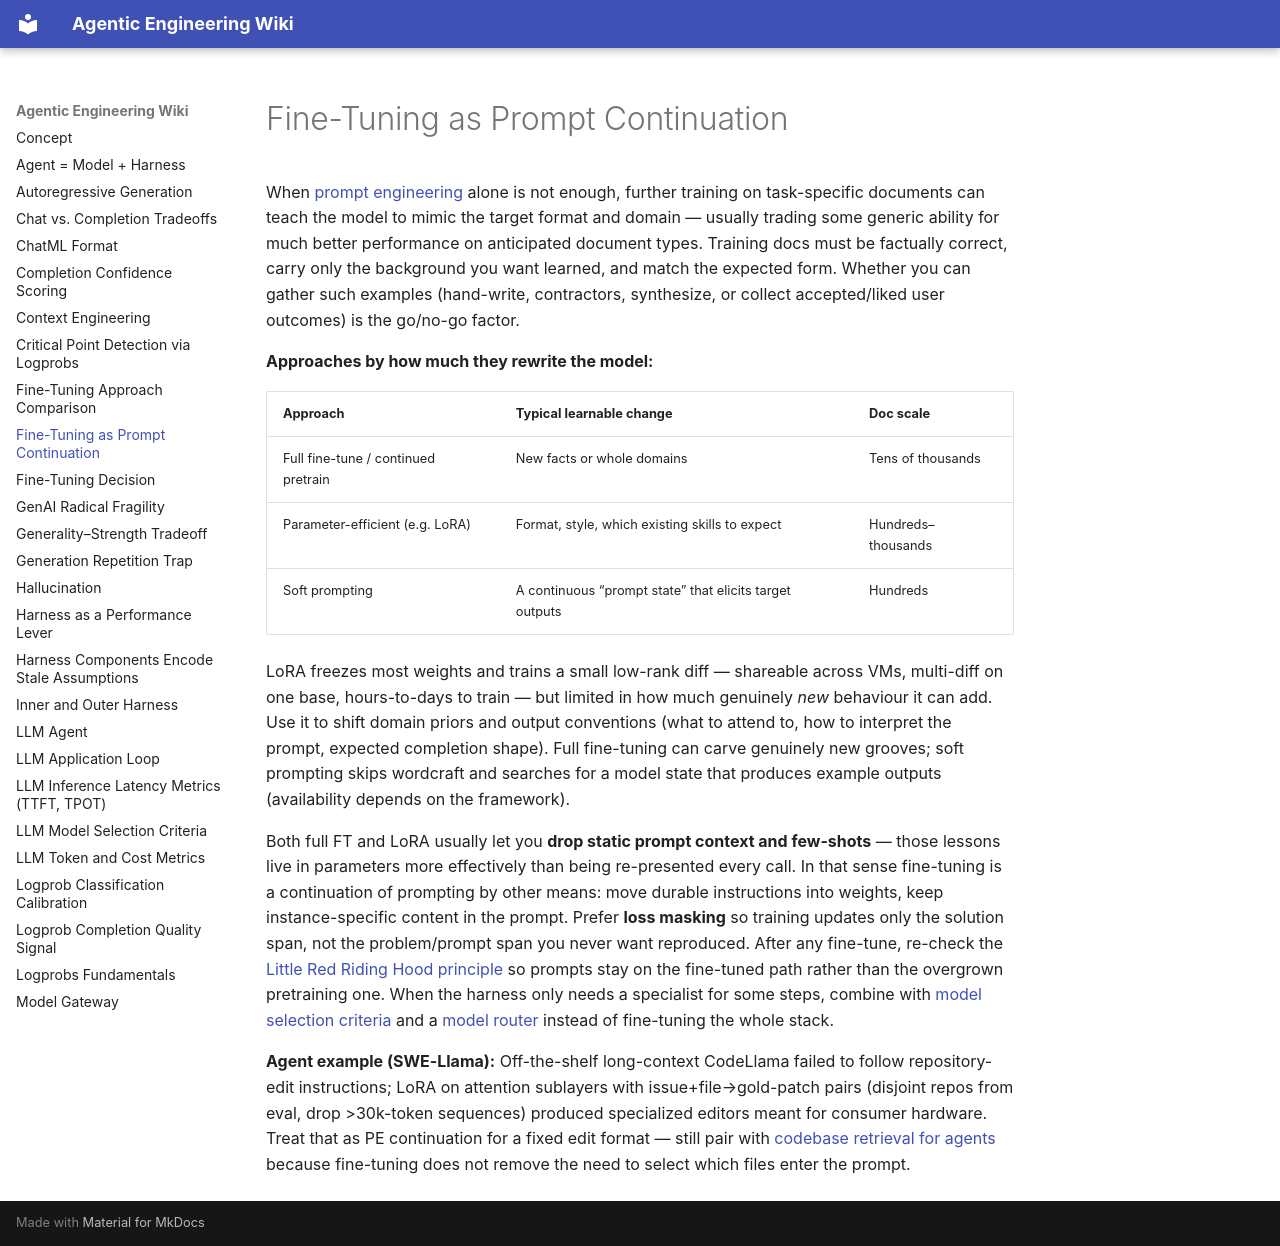

repository: xchewtoyx/agentic-engineering-wiki · page: fine-tuning-as-prompt-continuation/index.html · generator: mkdocs

---
type: concept
title: Fine-Tuning as Prompt Continuation
description: >
  Treat fine-tuning as baking static instructions and few-shots into weights so
  prompts shrink — LoRA for format and priors, full FT for new domains.
sources:
  - title: Prompt Engineering for LLMs
    resource: "Prompt Engineering for LLMs (Berryman), ch. 7"
---

When [prompt engineering](prompt-engineering.md) alone is not enough, further
training on task-specific documents can teach the model to mimic the target
format and domain — usually trading some generic ability for much better
performance on anticipated document types. Training docs must be factually
correct, carry only the background you want learned, and match the expected
form. Whether you can gather such examples (hand-write, contractors,
synthesize, or collect accepted/liked user outcomes) is the go/no-go factor.

**Approaches by how much they rewrite the model:**

| Approach | Typical learnable change | Doc scale |
| --- | --- | --- |
| Full fine-tune / continued pretrain | New facts or whole domains | Tens of thousands |
| Parameter-efficient (e.g. LoRA) | Format, style, which existing skills to expect | Hundreds–thousands |
| Soft prompting | A continuous “prompt state” that elicits target outputs | Hundreds |

LoRA freezes most weights and trains a small low-rank diff — shareable across
VMs, multi-diff on one base, hours-to-days to train — but limited in how much
genuinely *new* behaviour it can add. Use it to shift domain priors and output
conventions (what to attend to, how to interpret the prompt, expected
completion shape). Full fine-tuning can carve genuinely new grooves; soft
prompting skips wordcraft and searches for a model state that produces
example outputs (availability depends on the framework).

Both full FT and LoRA usually let you **drop static prompt context and
few-shots** — those lessons live in parameters more effectively than being
re-presented every call. In that sense fine-tuning is a continuation of
prompting by other means: move durable instructions into weights, keep
instance-specific content in the prompt. Prefer **loss masking** so training
updates only the solution span, not the problem/prompt span you never want
reproduced. After any fine-tune, re-check the
[Little Red Riding Hood principle](prompting/little-red-riding-hood-principle.md) so
prompts stay on the fine-tuned path rather than the overgrown pretraining one.
When the harness only needs a specialist for some steps, combine with
[model selection criteria](llm-model-selection-criteria.md) and a
[model router](model-router.md) instead of fine-tuning the whole stack.

**Agent example (SWE-Llama):** Off-the-shelf long-context CodeLlama failed to
follow repository-edit instructions; LoRA on attention sublayers with
issue+file→gold-patch pairs (disjoint repos from eval, drop >30k-token
sequences) produced specialized editors meant for consumer hardware. Treat
that as PE continuation for a fixed edit format — still pair with
[codebase retrieval for agents](knowledge/codebase-retrieval-for-agents.md) because
fine-tuning does not remove the need to select which files enter the prompt.
